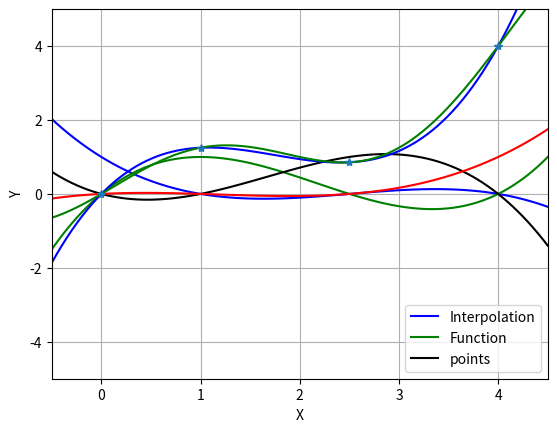

The matplotlib source for this figure:
# -*- coding: utf-8 -*-
"""
[redacted]
""" 
'''1(d): changed x_pts array from (c)'''
import numpy as np
import math as m

# k is the index of the lagrange polynomial
# pts are the locations where we have fixed values
# x is the point at which we're evaluating the polynomial
def L(k,pts,x):
    prod=1.0 #initial product
    for i in range(len(pts)):
        if (i != k):
            prod=prod*(x-pts[i])/(pts[k]-pts[i])
    return prod
#now, lets define a function and set pts array
def f(x):
    return np.sin((m.pi*x)/2.0)+((x**2)/4)
x_pts=np.array([0.0,1.0,2.5,4.0])
#ploting func using 100 equally spaced pts for x btw -0.5 and 4.5
x=np.linspace(-0.5,4.5,100)
L0=L(0,x_pts,x)
L1=L(1,x_pts,x)
L2=L(2,x_pts,x)
L3=L(3,x_pts,x)
#let's plot the L0,L1,L2,L3!
import matplotlib.pyplot as plt
plt.plot(x, L0, 'b')
plt.plot(x, L1, 'g')
plt.plot(x, L2, 'k')
plt.plot(x, L3, 'r')
plt.axis([-0.5, 4.5, -5, 5])
plt.xlabel('X')
plt.ylabel('Y')
plt.legend(("L0", "L1", "L2","L3"), loc="lower center")
#now combine the polynomials
P3=f(x_pts[0])*L0+f(x_pts[1])*L1+f(x_pts[2])*L2+f(x_pts[3])*L3
# This is just the function evaluation
F=f(x)
f_vals = f(x_pts)
#let's plot the P3,F,Pts!
plt.show()
plt.axis([-0.5, 4.5, -5, 5])
plt.xlabel('X')
plt.ylabel('Y')
plt.grid()
plt.plot(x, P3, 'b')
plt.plot(x, F, 'g')
plt.plot(x_pts, f_vals, '*')
plt.legend(("Interpolation", "Function", "points"), loc="lower right")

"""#1(d)Discuss the differences in how well the function is interpolated using
the different point sets:
    
As the point interval (between the 2nd and 3rd x-points) becomes smaller 
(narrower from plot (d) to plot (c)), the interpolation plot represents more 
similarity in shapes to the actual function plot. More data points cause 
narrower interval which then provide better smoothness (quality) and accuracy 
to an interpolation plot!"""